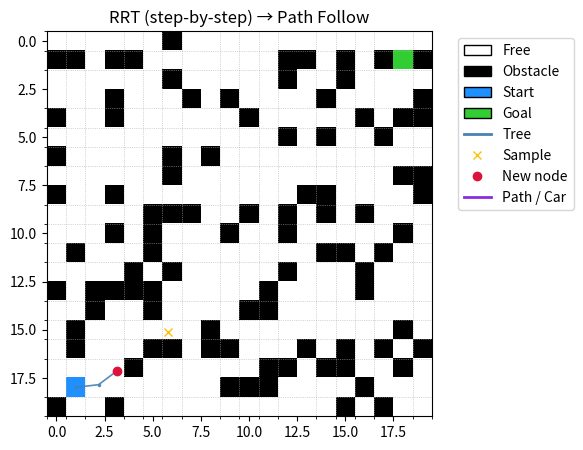

This chart was generated by the following Python code:
import math
import random
import numpy as np
import matplotlib.pyplot as plt
from matplotlib.animation import FuncAnimation
from matplotlib.colors import ListedColormap
from matplotlib.patches import Patch
from matplotlib.lines import Line2D
from matplotlib.collections import LineCollection

# ---------------------------- Grid Utilities ---------------------------- #

def create_occupancy_grid(width, height, obstacle_prob, seed):
    """
    Returns a (height x width) uint8 grid where 0 = free, 1 = obstacle.
    """
    rng = np.random.default_rng(seed)
    grid = (rng.random((height, width)) < obstacle_prob).astype(np.uint8)
    return grid

def in_bounds(p, h, w):
    y, x = p
    return 0 <= y < h and 0 <= x < w

def cell_is_free(grid, p):
    y, x = int(round(p[0])), int(round(p[1]))
    h, w = grid.shape
    if 0 <= y < h and 0 <= x < w:
        return grid[y, x] == 0
    return False

# ---------------------------- RRT Core ---------------------------- #

def sample_free(grid):
    """Uniform sample a free point in continuous grid coordinates (y, x)."""
    h, w = grid.shape
    # Try a few times to land in free space; fallback to random until we do.
    for _ in range(1000):
        y = random.uniform(0, h - 1)
        x = random.uniform(0, w - 1)
        if cell_is_free(grid, (y, x)):
            return (y, x)
    # Extremely unlikely fallback: return center
    return (h/2.0, w/2.0)

def nearest_node(nodes, p_rand):
    """Return index of nearest node in nodes to p_rand (Euclidean)."""
    arr = np.asarray(nodes)
    dy = arr[:, 0] - p_rand[0]
    dx = arr[:, 1] - p_rand[1]
    d2 = dy*dy + dx*dx
    return int(np.argmin(d2))

def steer(p_near, p_rand, step_size):
    """Step from p_near towards p_rand by at most step_size."""
    y0, x0 = p_near
    y1, x1 = p_rand
    dy, dx = (y1 - y0), (x1 - x0)
    dist = math.hypot(dy, dx)
    if dist <= 1e-9:
        return p_near
    scale = min(1.0, step_size / dist)
    return (y0 + dy * scale, x0 + dx * scale)

def collision_free(grid, p0, p1, resolution=0.25):
    """
    Check segment p0->p1 for collision by sampling points every 'resolution' units.
    Coordinates are (y, x) in continuous space, mapped to nearest cell indices.
    """
    y0, x0 = p0
    y1, x1 = p1
    dist = math.hypot(y1 - y0, x1 - x0)
    n = max(1, int(dist / resolution))
    for i in range(n + 1):
        t = i / n
        y = y0 * (1 - t) + y1 * t
        x = x0 * (1 - t) + x1 * t
        if not cell_is_free(grid, (y, x)):
            return False
    return True

def reconstruct_path(nodes, parents, goal_idx):
    """Return list of (row, col) = (y, x) from start to goal_idx."""
    path = []
    cur = goal_idx
    while cur != -1:
        path.append((nodes[cur][0], nodes[cur][1]))  # (y, x) floats
        cur = parents[cur]
    path.reverse()
    return path

# ---------------------------- RRT Generator ---------------------------- #

def rrt_search_generator(
    grid,
    start, goal,
    step_size=1.0,
    goal_radius=1.0,
    goal_sample_rate=0.05,
    max_iters=6000
):
    """
    Step-by-step RRT generator.

    Emits:
      ("extend", nodes, edges, sample_point, near_point, new_point)
      ("found", path_list[(y,x)], nodes, edges)
      ("nopath", nodes, edges)
    nodes: list of (y, x)
    edges: list of ((y0, x0), (y1, x1))
    """
    h, w = grid.shape
    sy, sx = start
    gy, gx = goal
    if grid[sy, sx] == 1 or grid[gy, gx] == 1:
        raise ValueError("Start or goal inside an obstacle.")

    # Nodes/parents store continuous (y, x). Start at cell centers.
    start_c = (float(sy), float(sx))
    goal_c  = (float(gy), float(gx))

    nodes = [start_c]
    parents = [-1]  # parent index for each node
    edges = []

    for it in range(max_iters):
        # Goal bias sampling
        if random.random() < goal_sample_rate:
            p_rand = goal_c
        else:
            p_rand = sample_free(grid)

        # Find nearest
        idx_near = nearest_node(nodes, p_rand)
        p_near = nodes[idx_near]

        # Steer
        p_new = steer(p_near, p_rand, step_size)

        # Only add if collision-free and inside bounds and free
        if not in_bounds(p_new, h, w) or not cell_is_free(grid, p_new):
            # Still yield an attempt for visualization
            yield ("extend", nodes, edges, p_rand, p_near, None)
            continue

        if collision_free(grid, p_near, p_new):
            # Accept new node
            nodes.append(p_new)
            parents.append(idx_near)
            edges.append((p_near, p_new))

            # Visualize successful extension
            yield ("extend", nodes, edges, p_rand, p_near, p_new)

            # Check connect to goal
            if math.hypot(p_new[0] - goal_c[0], p_new[1] - goal_c[1]) <= goal_radius:
                # Ensure final connection is collision-free
                if collision_free(grid, p_new, goal_c):
                    # Add goal node
                    nodes.append(goal_c)
                    parents.append(len(nodes) - 2)  # parent is p_new
                    edges.append((p_new, goal_c))
                    path = reconstruct_path(nodes, parents, len(nodes) - 1)
                    yield ("found", path, nodes, edges)
                    return
        else:
            # Extension blocked; show attempt
            yield ("extend", nodes, edges, p_rand, p_near, None)

    # Not found
    yield ("nopath", nodes, edges)

# ---------------------------- Visualization Helpers ---------------------------- #

def make_base_grid_image(grid, start=None, goal=None):
    """
    Base categorical image for grid with start/goal overlays:
      0 = free, 1 = obstacle, 5 = start, 6 = goal
    (Other layers are drawn with artists, not inside the image.)
    """
    base = np.zeros_like(grid, dtype=np.uint8)  # 0 free
    base[grid == 1] = 1  # obstacle
    if start is not None:
        sy, sx = start
        base[sy, sx] = 5
    if goal is not None:
        gy, gx = goal
        base[gy, gx] = 6

    cmap = ListedColormap([
        "#FFFFFF",  # 0 free (white)
        "#000000",  # 1 obstacle (black)
        "#B0C4DE",  # 2 (unused here, reserved for "visited" in earlier demos)
        "#FFC107",  # 3 (unused here, we draw samples via markers)
        "#DC143C",  # 4 (unused here, new node via marker)
        "#1E90FF",  # 5 start (dodger blue)
        "#32CD32",  # 6 goal (lime green)
    ])
    return base, cmap

def interpolate_points(points, frames_per_cell=5):
    """Interpolate between (y, x) points for smoother follow animation."""
    if len(points) < 2:
        return np.array([(p[1], p[0]) for p in points], dtype=float)  # return (x,y)
    out = []
    pts = np.array(points, dtype=float)  # (y,x)
    for i in range(len(pts) - 1):
        p0, p1 = pts[i], pts[i + 1]
        length = math.hypot(p1[0] - p0[0], p1[1] - p0[1])
        steps = max(1, int(frames_per_cell * max(1.0, length)))
        for t in np.linspace(0, 1, steps, endpoint=False):
            y = p0[0] * (1 - t) + p1[0] * t
            x = p0[1] * (1 - t) + p1[1] * t
            out.append((x, y))  # (x,y)
    out.append((pts[-1, 1], pts[-1, 0]))
    return np.array(out)

# ---------------------------- Animation ---------------------------- #

def animate_rrt(
    grid, start, goal,
    step_size=1.0,
    goal_radius=1.0,
    goal_sample_rate=0.05,
    search_interval=30,
    follow_interval=20,
    max_iters=6000
):
    """
    Runs RRT step-by-step and animates:
      1) tree growth (samples / new nodes / edges)
      2) path following once found
    """
    h, w = grid.shape
    gen = rrt_search_generator(
        grid, start, goal,
        step_size=step_size,
        goal_radius=goal_radius,
        goal_sample_rate=goal_sample_rate,
        max_iters=max_iters
    )

    # Figure setup
    fig, ax = plt.subplots(figsize=(w/4, h/4))
    ax.set_title("RRT (step-by-step) → Path Follow")
    ax.set_xticks(np.arange(-0.5, w, 1), minor=True)
    ax.set_yticks(np.arange(-0.5, h, 1), minor=True)
    ax.grid(which='minor', linestyle=':', linewidth=0.5)
    ax.set_xlim(-0.5, w - 0.5)
    ax.set_ylim(h - 0.5, -0.5)

    # Base grid image with start/goal
    base_img, cmap = make_base_grid_image(grid, start=start, goal=goal)
    im = ax.imshow(base_img, cmap=cmap, origin='upper', vmin=0, vmax=6)

    # Tree artists
    tree_lines = LineCollection([], linewidths=1.2, colors="#4682B4", alpha=0.9)  # steel blue
    ax.add_collection(tree_lines)
    nodes_plot, = ax.plot([], [], linestyle='None', marker='.', markersize=3, color="#4682B4", alpha=0.9)

    # Sample + new node markers
    sample_marker, = ax.plot([], [], marker='x', markersize=6, linestyle='None', color="#FFC107")  # amber
    newnode_marker, = ax.plot([], [], marker='o', markersize=6, linestyle='None', color="#DC143C")  # crimson

    # Path + car artists
    path_line, = ax.plot([], [], lw=2, alpha=0.9, color="#8A2BE2")  # blueviolet
    car_marker, = ax.plot([], [], marker='o', markersize=8, color="#8A2BE2")

    # Legend (consistent with previous demos + RRT elements)
    legend_elements = [
        Patch(facecolor="#FFFFFF", edgecolor="k", label="Free"),
        Patch(facecolor="#000000", edgecolor="k", label="Obstacle"),
        Patch(facecolor="#1E90FF", edgecolor="k", label="Start"),
        Patch(facecolor="#32CD32", edgecolor="k", label="Goal"),
        Line2D([0], [0], color="#4682B4", lw=2, label="Tree"),
        Line2D([0], [0], marker='x', color="#FFC107", lw=0, label="Sample"),
        Line2D([0], [0], marker='o', color="#DC143C", lw=0, label="New node"),
        Line2D([0], [0], color="#8A2BE2", lw=2, label="Path / Car"),
    ]
    ax.legend(handles=legend_elements, bbox_to_anchor=(1.05, 1), loc='upper left')

    # Internal state for follow phase
    phase = {"mode": "search", "follow_points": None, "follow_idx": 0}

    # Buffers for artists
    segs = []        # list of ((x0,y0),(x1,y1)) in display coords
    node_x, node_y = [], []

    def update(_frame):
        nonlocal segs, node_x, node_y, phase
        if phase["mode"] == "search":
            try:
                item = next(gen)
            except StopIteration:
                return (im, tree_lines, nodes_plot, sample_marker, newnode_marker, path_line, car_marker)

            tag = item[0]
            if tag == "extend":
                _, nodes, edges, p_rand, p_near, p_new = item

                # Update tree lines/nodes
                # Convert edges from (y,x) to (x,y) tuples
                segs = [((e[0][1], e[0][0]), (e[1][1], e[1][0])) for e in edges]
                tree_lines.set_segments(segs)

                # Update nodes scatter
                node_x = [n[1] for n in nodes]
                node_y = [n[0] for n in nodes]
                nodes_plot.set_data(node_x, node_y)

                # Sample marker
                if p_rand is not None:
                    sample_marker.set_data([p_rand[1]], [p_rand[0]])
                else:
                    sample_marker.set_data([], [])

                # New node marker
                if p_new is not None:
                    newnode_marker.set_data([p_new[1]], [p_new[0]])
                else:
                    newnode_marker.set_data([], [])

                return (im, tree_lines, nodes_plot, sample_marker, newnode_marker)

            elif tag == "found":
                _, path, nodes, edges = item
                # Draw final tree state
                segs = [((e[0][1], e[0][0]), (e[1][1], e[1][0])) for e in edges]
                tree_lines.set_segments(segs)
                node_x = [n[1] for n in nodes]
                node_y = [n[0] for n in nodes]
                nodes_plot.set_data(node_x, node_y)

                # Draw path line (convert (y,x)->(x,y))
                py, px = zip(*path)
                path_line.set_data(px, py)

                # Prepare follow animation
                follow_pts = interpolate_points(path, frames_per_cell=5)  # (x,y)
                phase["mode"] = "follow"
                phase["follow_points"] = follow_pts
                phase["follow_idx"] = 0

                # Place car at start
                car_marker.set_data([follow_pts[0, 0]], [follow_pts[0, 1]])
                ax.set_title("RRT: Path found → Following")
                return (im, tree_lines, nodes_plot, sample_marker, newnode_marker, path_line, car_marker)

            elif tag == "nopath":
                _, nodes, edges = item
                segs = [((e[1], e[0]),) for e in []]  # no-op, keep as-is
                ax.set_title("RRT: No path found")
                return (im, tree_lines, nodes_plot, sample_marker, newnode_marker)

        elif phase["mode"] == "follow":
            pts = phase["follow_points"]
            i = phase["follow_idx"]
            if i < len(pts):
                x, y = pts[i]
                car_marker.set_data([x], [y])
                phase["follow_idx"] += 1
            return (im, tree_lines, nodes_plot, sample_marker, newnode_marker, path_line, car_marker)

    ani = FuncAnimation(fig, update, frames=10**9, interval=search_interval, blit=True)

    def on_draw(event):
        if phase["mode"] == "follow":
            ani.event_source.interval = follow_interval
    cid = fig.canvas.mpl_connect('draw_event', on_draw)

    plt.show()

# ---------------------------- Main ---------------------------- #

def main():
    # Same scenario as before
    W, H = 20, 20
    start = (H - 2, 1)   # (row, col) i.e., (y, x)
    goal  = (1, W - 2)

    grid = create_occupancy_grid(W, H, obstacle_prob=0.22, seed=7)
    grid[start] = 0
    grid[goal] = 0

    # RRT parameters: tweak as desired
    animate_rrt(
        grid, start, goal,
        step_size=1.2,          # growth per extension (cells)
        goal_radius=1.0,        # connect when within this distance
        goal_sample_rate=0.07,  # % of samples that are exactly the goal
        search_interval=25,
        follow_interval=18,
        max_iters=6000
    )

if __name__ == "__main__":
    main()
